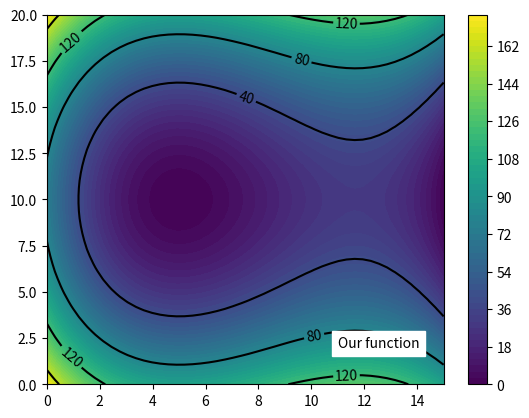

This chart was generated by the following Python code:
import matplotlib.pyplot as plt
import numpy as np

xAr = np.linspace(0, 15, 50)
yAr = np.linspace(0, 20, 50)
x, y = np.meshgrid(xAr, yAr)
z = 2 *(x - 5) ** 2 + (y - 10) ** 2 - 0.2 * (x - 5) ** 3

ctr = plt.contour(x, y, z, levels=4, colors='k')
fil = plt.contourf(x, y, z, levels=60)
plt.annotate('Our function', (11, 2), backgroundcolor='w')
plt.clabel(ctr)
plt.colorbar(fil)
plt.show()
